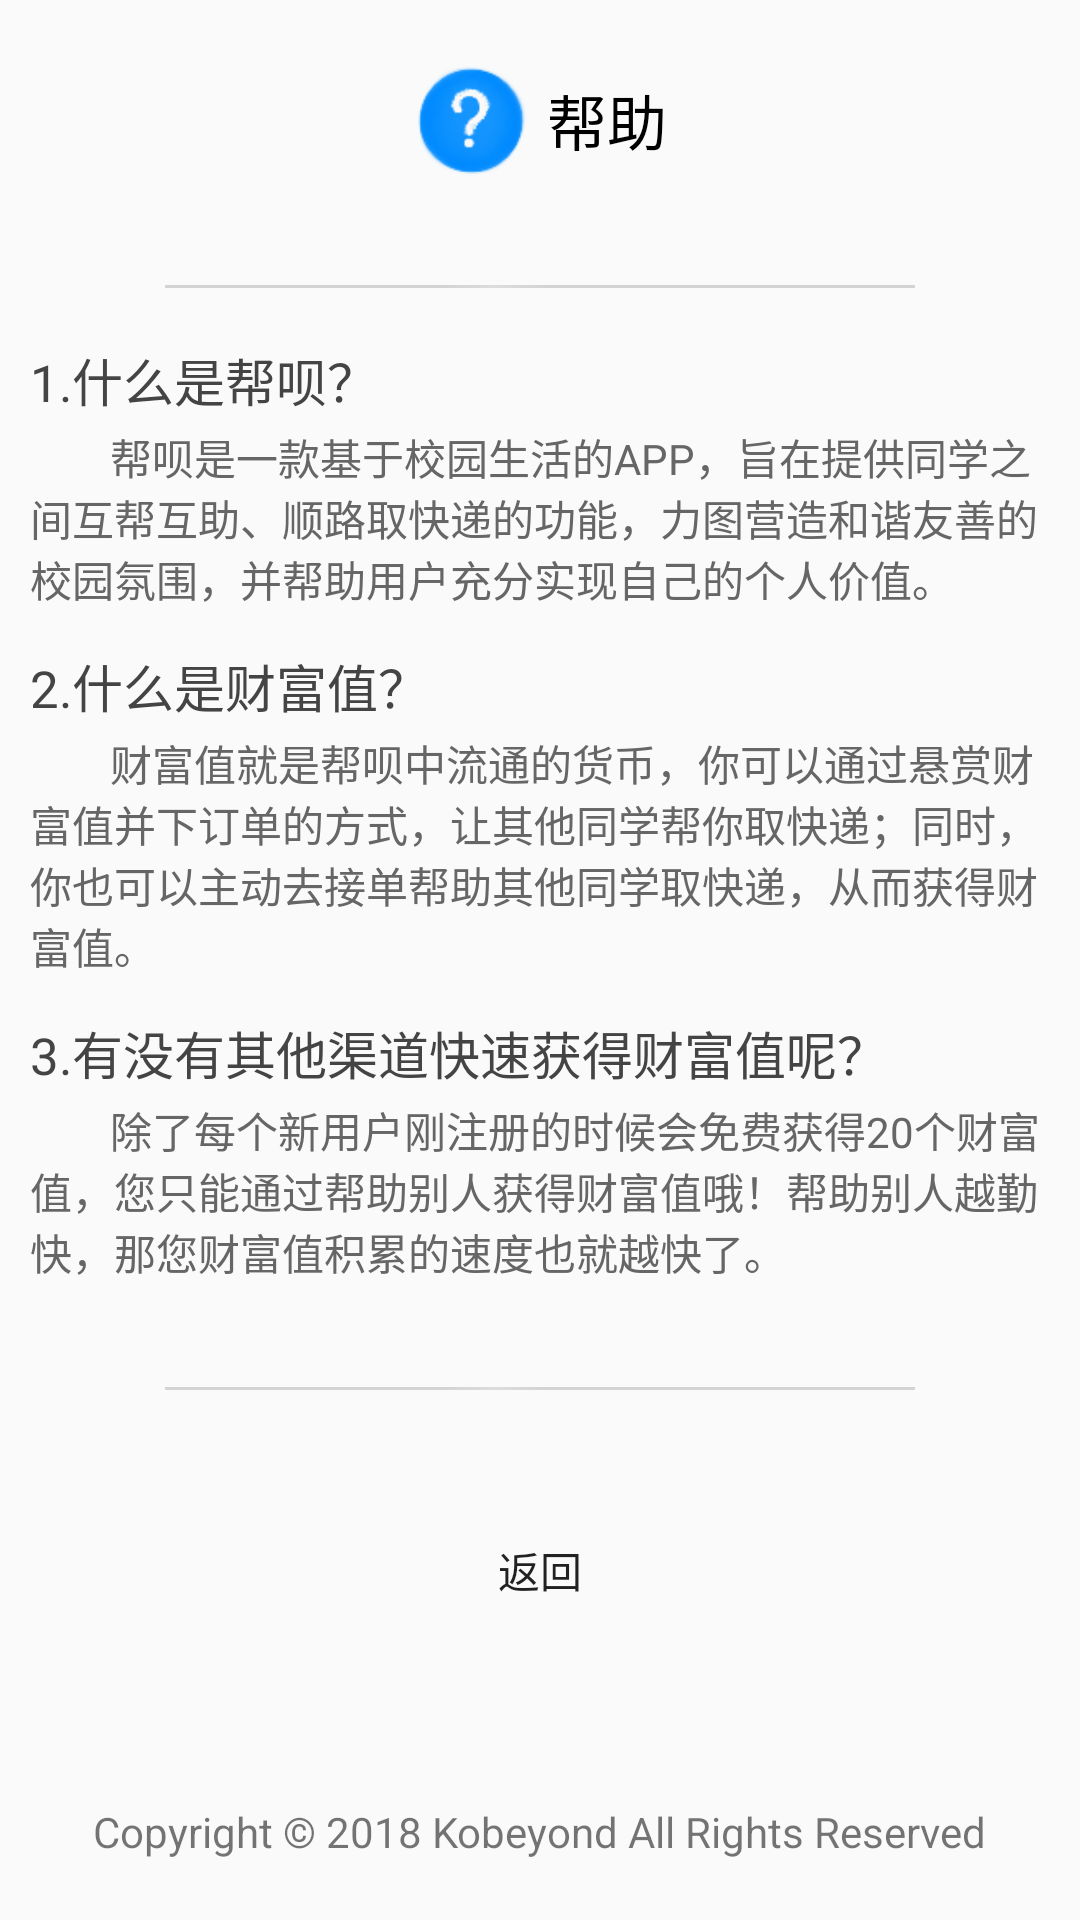

Write the Android layout XML for this screen, with the resource values it uses.
<!-- AndroidManifest.xml: application theme AppTheme -->
<!-- res/layout/activity_help.xml -->
<?xml version="1.0" encoding="utf-8"?>


<LinearLayout
    xmlns:android="http://schemas.android.com/apk/res/android"
    xmlns:app="http://schemas.android.com/apk/res-auto"
    xmlns:tools="http://schemas.android.com/tools"
    android:layout_width="match_parent"
    android:layout_height="match_parent"
    android:orientation="vertical"
    tools:context="com.example.dell.demo.Activities.HelpActivity">


    <LinearLayout
        android:layout_width="match_parent"
        android:layout_height="0dp"
        android:orientation="vertical"
        android:layout_weight="1">
        <LinearLayout
            android:layout_width="match_parent"
            android:layout_height="wrap_content"
            android:gravity="center"
            android:layout_marginTop="20dp"
            android:orientation="horizontal">
            <ImageView
                android:layout_width="40dp"
                android:layout_height="40dp"
                android:src="@drawable/bangzhu2"/>
            <TextView
                android:layout_marginLeft="5dp"
                android:layout_width="wrap_content"
                android:layout_height="wrap_content"
                android:textSize="20dp"
                android:textColor="@android:color/black"
                android:text="帮助"/>
        </LinearLayout>

        <ImageView
            android:layout_marginTop="35dp"
            android:layout_width="match_parent"
            android:layout_height="1dp"
            android:src="@drawable/dibufengexian"/>

        <TableLayout
            android:layout_marginTop="18dp"
            android:paddingLeft="10dp"
            android:paddingRight="10dp"

            android:layout_width="match_parent"
            android:layout_height="wrap_content">
            <TableRow
                android:layout_marginRight="13dp">
                <TextView
                    android:layout_width="wrap_content"
                    android:layout_height="wrap_content"
                    android:text="1.什么是帮呗？"
                    android:textColor="#444444"
                    android:textSize="17dp"/>
            </TableRow>
            <TableRow
                android:layout_marginTop="3dp">
                <TextView
                    android:paddingRight="20dp"
                    android:layout_width="wrap_content"
                    android:layout_height="wrap_content"
                    android:textColor="#666666"
                    android:text="        帮呗是一款基于校园生活的APP，旨在提供同学之间互帮互助、顺路取快递的功能，力图营造和谐友善的校园氛围，并帮助用户充分实现自己的个人价值。"/>
            </TableRow>

            <TableRow
                android:layout_marginTop="13dp"
                >
                <TextView
                    android:textColor="#444444"
                    android:layout_width="wrap_content"
                    android:layout_height="wrap_content"
                    android:text="2.什么是财富值？"
                    android:textSize="17dp"/>
            </TableRow>
            <TableRow
                android:layout_marginTop="3dp">
                <TextView
                    android:layout_width="wrap_content"
                    android:layout_height="wrap_content"
                    android:paddingRight="20dp"
                    android:textColor="#666666"
                    android:text="        财富值就是帮呗中流通的货币，你可以通过悬赏财富值并下订单的方式，让其他同学帮你取快递；同时，你也可以主动去接单帮助其他同学取快递，从而获得财富值。"/>
            </TableRow>

            <TableRow
                android:layout_marginTop="13dp"
                >
                <TextView
                    android:textColor="#444444"
                    android:layout_width="wrap_content"
                    android:layout_height="wrap_content"
                    android:text="3.有没有其他渠道快速获得财富值呢？"
                    android:textSize="17dp"/>
            </TableRow>
            <TableRow
                android:layout_marginTop="3dp">
                <TextView
                    android:layout_width="wrap_content"
                    android:layout_height="wrap_content"
                    android:paddingRight="20dp"
                    android:textColor="#666666"
                    android:text="        除了每个新用户刚注册的时候会免费获得20个财富值，您只能通过帮助别人获得财富值哦！帮助别人越勤快，那您财富值积累的速度也就越快了。"/>
            </TableRow>
        </TableLayout>

        <ImageView
            android:layout_marginTop="35dp"
            android:layout_width="match_parent"
            android:layout_height="1dp"
            android:src="@drawable/dibufengexian"/>


        <Button
            android:id="@+id/btn_help_return"
            android:layout_width="200sp"
            android:layout_height="40sp"
            android:layout_marginTop="40dp"
            android:layout_gravity="center_horizontal"
            android:textSize="14dp"
            android:background="@drawable/save_button_bg"
            android:backgroundTint="@android:color/holo_blue_light"
            android:text="返回" />
    </LinearLayout>

    <TextView
        android:layout_marginBottom="20dp"
        android:layout_gravity="center_horizontal"
        android:layout_width="wrap_content"
        android:layout_height="wrap_content"
        android:text="Copyright © 2018 Kobeyond All Rights Reserved"/>
</LinearLayout>
<!-- resources referenced by this layout -->
<resources>
  <!-- drawable bangzhu2: png bitmap (drawable, 23318 bytes) -->
  <!-- drawable dibufengexian: png bitmap (drawable, 15020 bytes) -->
  <style name="AppTheme" parent="Theme.AppCompat.Light.DarkActionBar">
          
          <item name="colorPrimary">@color/colorPrimary</item>
          <item name="colorPrimaryDark">@color/colorPrimaryDark</item>
          <item name="colorAccent">@color/colorAccent</item>
      </style>
  <!-- not gathered from this repository: default colours our renderer supplied (Android Studio template values) -->
  <color name="colorPrimary">#FF6200EE</color>
  <color name="colorPrimaryDark">#FF3700B3</color>
  <color name="colorAccent">#FF03DAC5</color>
</resources>
